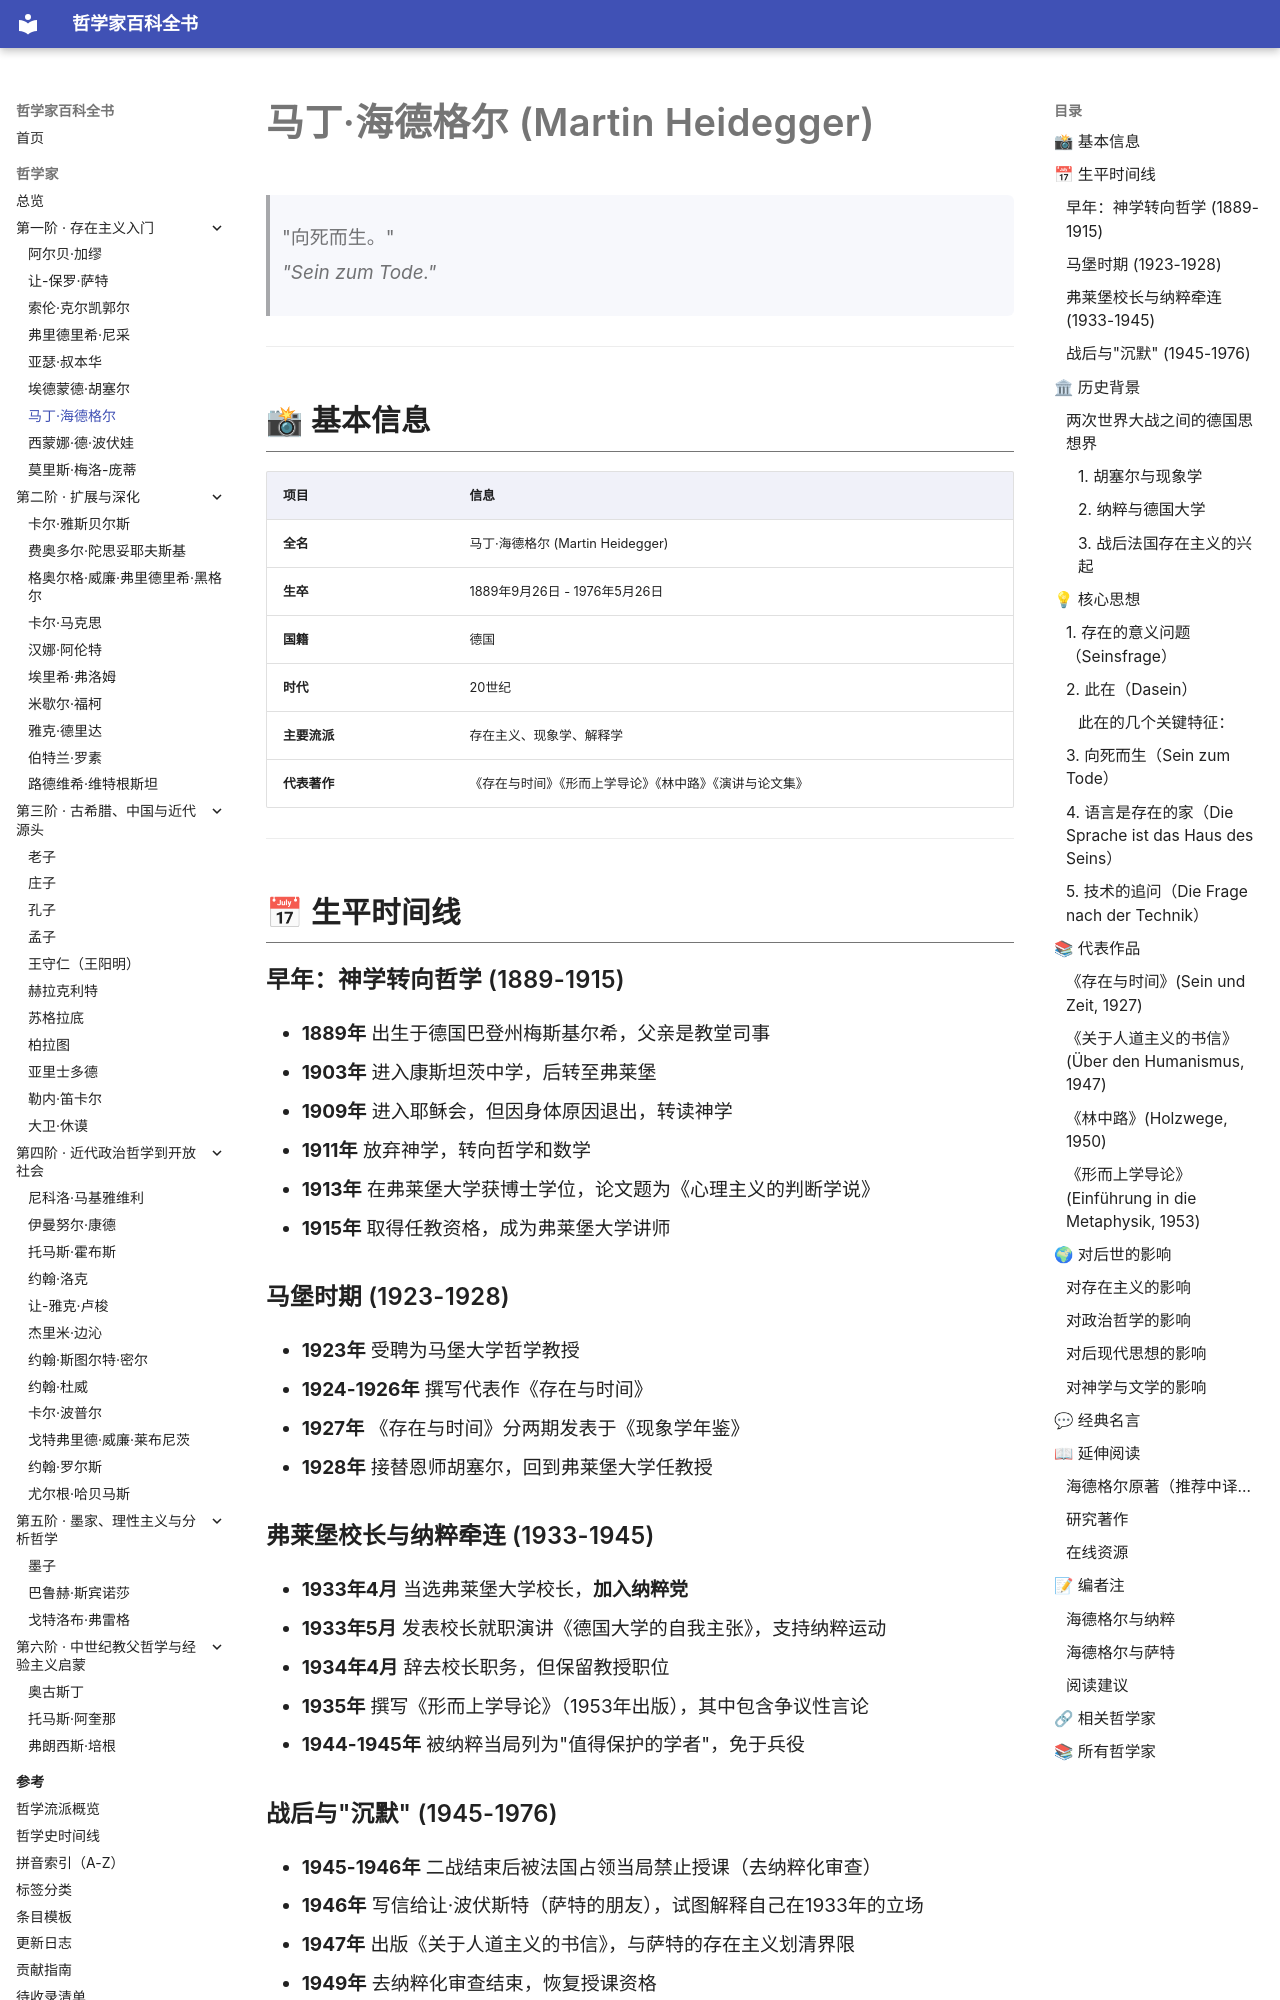

repository: GTX950L/philosopher-encyclopedia · page: philosophers/heidegger/index.html · generator: mkdocs

---
tags:
  - 存在主义
  - 现象学
  - 20世纪
  - 德国
---
# 马丁·海德格尔 (Martin Heidegger)
<a id="top"></a>

> "向死而生。"  
> *"Sein zum Tode."*

---
## 📸 基本信息

| 项目 | 信息 |
|------|------|
| **全名** | 马丁·海德格尔 (Martin Heidegger) |
| **生卒** | 1889年9月26日 - 1976年5月26日 |
| **国籍** | 德国 |
| **时代** | 20世纪 |
| **主要流派** | 存在主义、现象学、解释学 |
| **代表著作** | 《存在与时间》《形而上学导论》《林中路》《演讲与论文集》 |

---

## 📅 生平时间线

### 早年：神学转向哲学 (1889-1915)
- **1889年** 出生于德国巴登州梅斯基尔希，父亲是教堂司事
- **1903年** 进入康斯坦茨中学，后转至弗莱堡
- **1909年** 进入耶稣会，但因身体原因退出，转读神学
- **1911年** 放弃神学，转向哲学和数学
- **1913年** 在弗莱堡大学获博士学位，论文题为《心理主义的判断学说》
- **1915年** 取得任教资格，成为弗莱堡大学讲师

### 马堡时期 (1923-1928)
- **1923年** 受聘为马堡大学哲学教授
- **1924-1926年** 撰写代表作《存在与时间》
- **1927年** 《存在与时间》分两期发表于《现象学年鉴》
- **1928年** 接替恩师胡塞尔，回到弗莱堡大学任教授

### 弗莱堡校长与纳粹牵连 (1933-1945)
- **1933年4月** 当选弗莱堡大学校长，**加入纳粹党**
- **1933年5月** 发表校长就职演讲《德国大学的自我主张》，支持纳粹运动
- **1934年4月** 辞去校长职务，但保留教授职位
- **1935年** 撰写《形而上学导论》（1953年出版），其中包含争议性言论
- **1944-1945年** 被纳粹当局列为"值得保护的学者"，免于兵役
